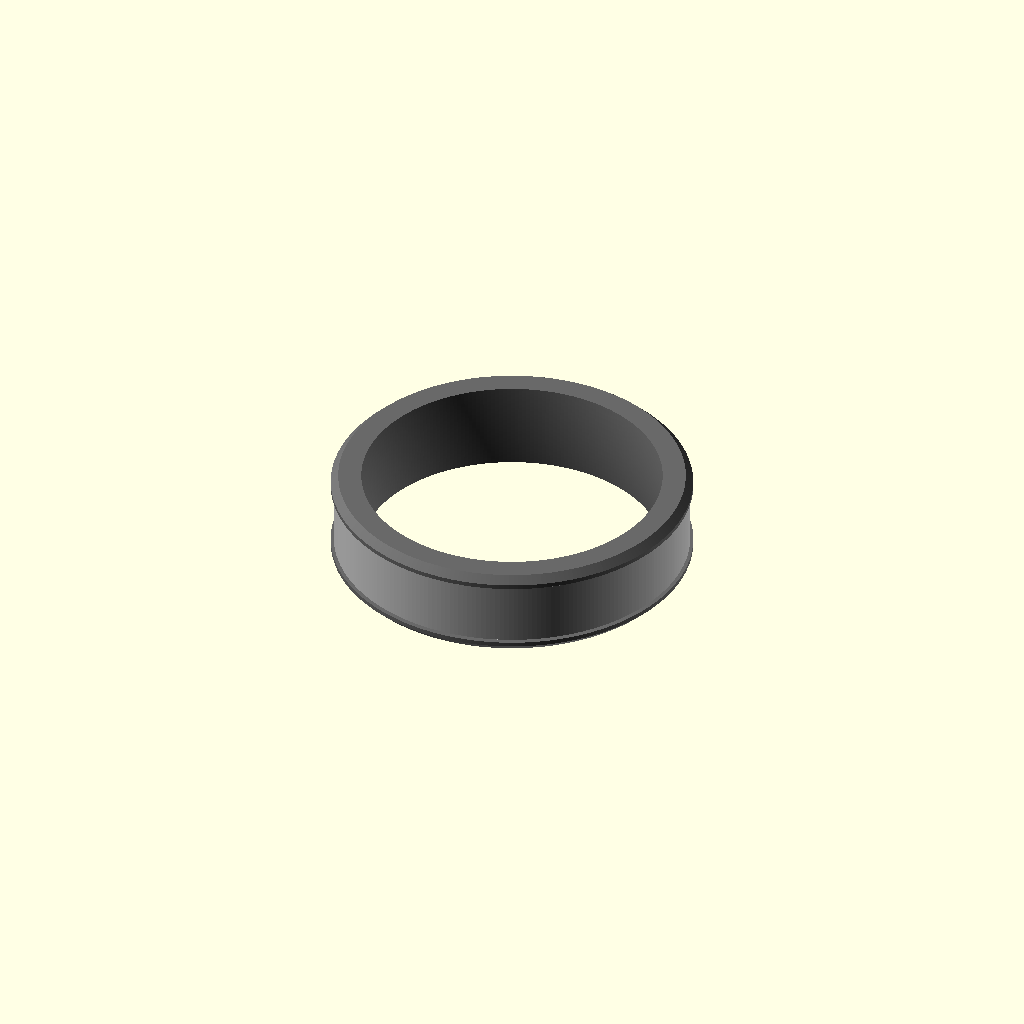
Cell 1: the model at its default parameters.
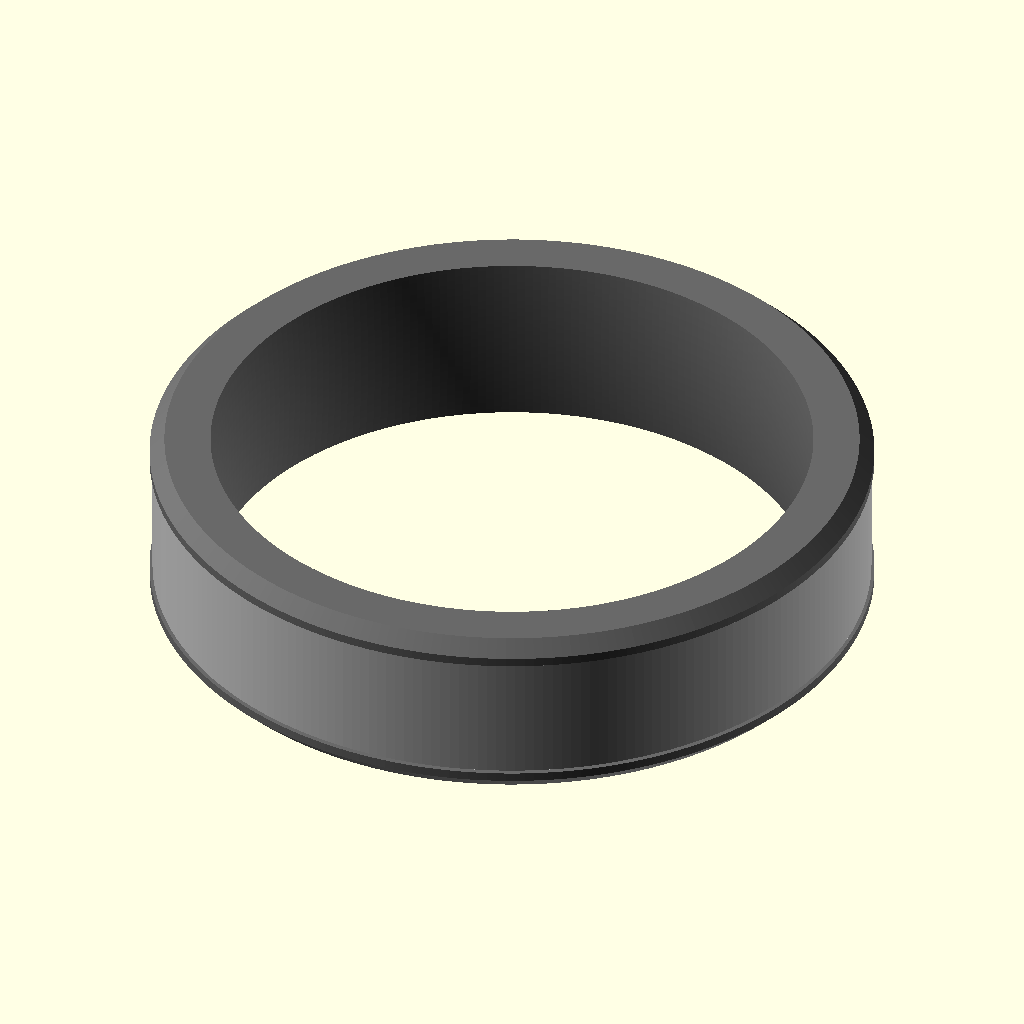
Cell 2: the same model with scale_factor = 2.
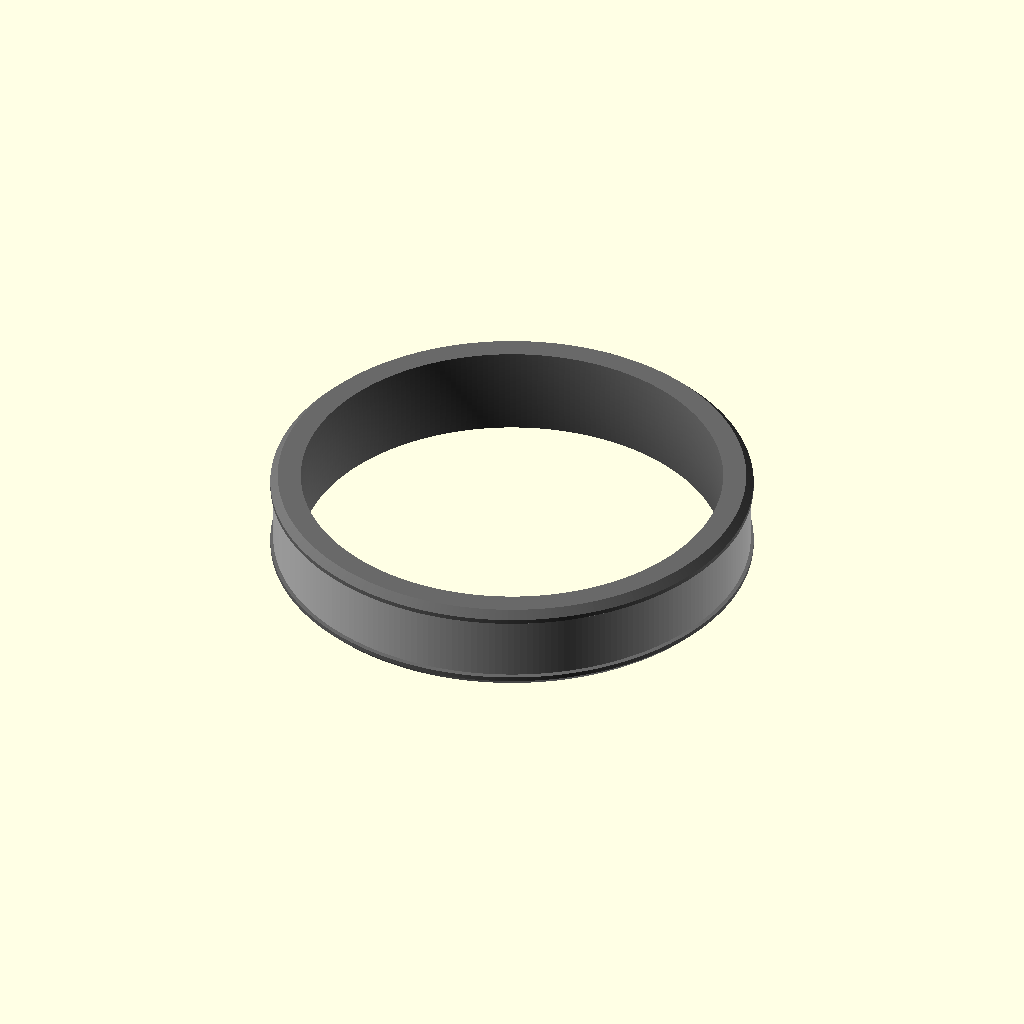
Cell 3 — us_size set to 20, the other parameters unchanged.
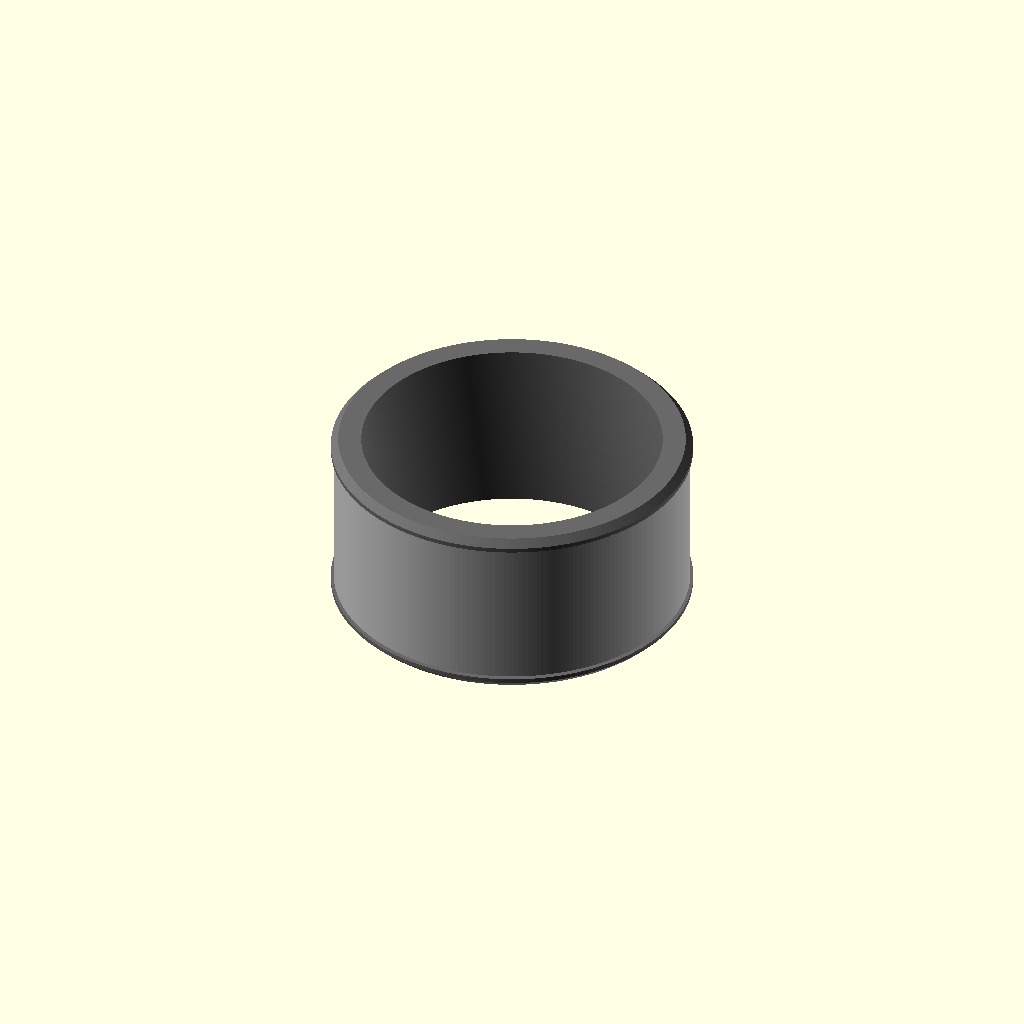
Cell 4: the same model with width = 12.
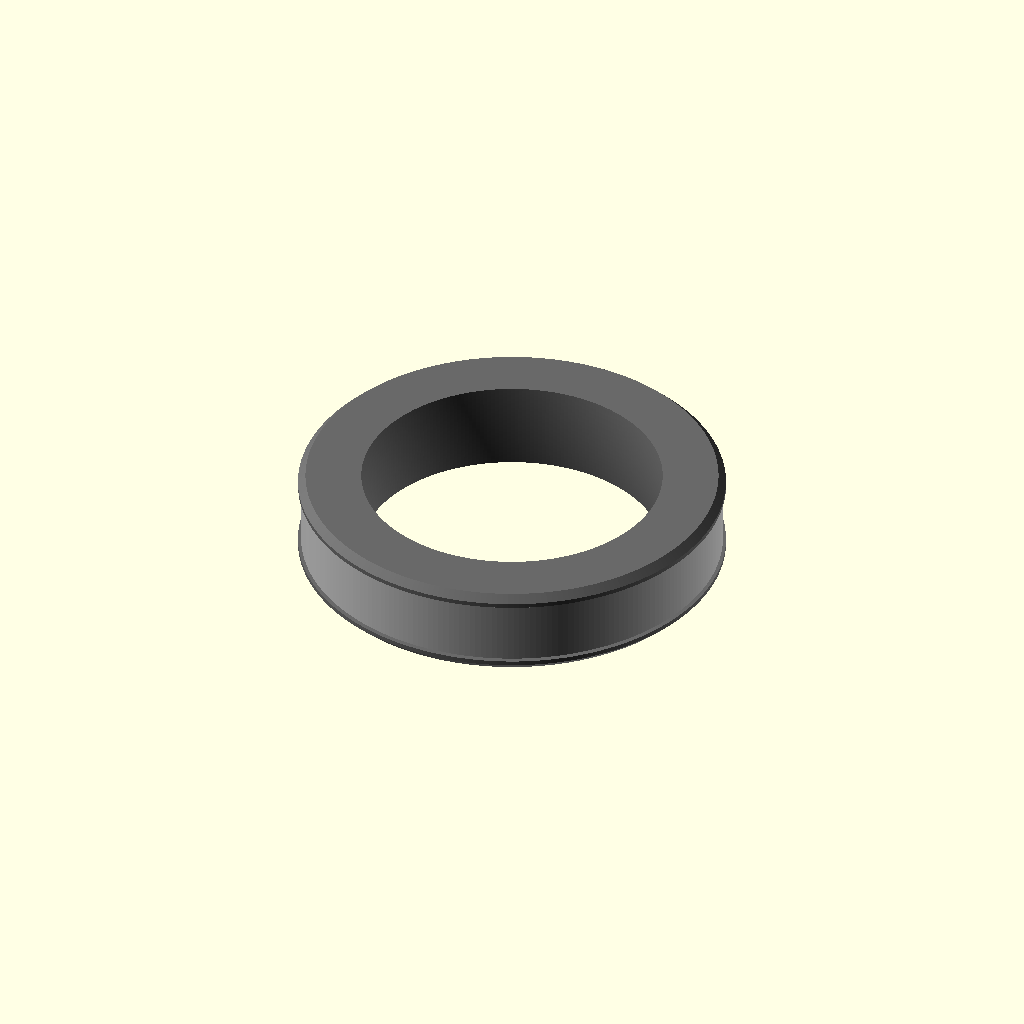
Cell 5: the same model with thickness = 4.4.
All cells are drawn from one camera (rotation 55°, 0°, 25°, orthographic, colour scheme Cornfield), so only the parameter changes between them.
The OpenSCAD source (cad/relay-click-test.scad):
// Relay Everything click test: the floating-band button with no electronics.
// Three printed parts:
//   base - the inside wall and one polished edge, with six raised seats
//   cap  - the other polished edge; glue it onto the base after the band is in
//   band - the brushed centre band; it floats on the six buttons
// button = "dome": put a 3 mm metal snap dome on each seat.
// button = "tl3312": put an E-Switch TL3312 (3.7 x 3.7 x 0.35, the V1 switch) in each square pocket.
// Drop the band on, glue the cap on. Press anywhere on the band: one button should click.
// The band sits band_recess below the two edges, so a table or a steering wheel touches
// the edges first and only a fingertip in the middle clicks. Try pressing it flat on a table.
//
// scale_factor = 1 is the real ring. scale_factor = 2 is twice as big, easier to
// print and to see. The domes, travel and preload stay real size at any scale.
//
// Export each part:
//   openscad -o base.stl -D 'part="base"' relay-click-test.scad
//   openscad -o cap.stl  -D 'part="cap"'  relay-click-test.scad
//   openscad -o band.stl -D 'part="band"' relay-click-test.scad
// Add -D 'button="tl3312"' for the switch version.
// For a shop print at JLC3DP (walls over 0.8 mm, ±0.2 mm), use scale_factor = 2 and fit_gap = 0.25.

part          = "assembly"; // "base", "cap", "band", or "assembly" (view only)
button        = "dome";     // "dome" (3 mm snap dome) or "tl3312" (the V1 switch)
scale_factor  = 1;          // 1 = real size, 2 = twice the size
us_size       = 10;
fit_allowance = 0.20;       // mm on the inner diameter

// Ring shape, at scale_factor 1 (mm)
width         = 6.0;
thickness     = 2.2;
bevel         = 0.5;   // 45° chamfer on each outer edge
flange_width  = 0.8;   // width of each polished edge
inner_wall    = 0.6;   // inside wall; 0.6 prints well, the final ring aims at 0.25
band_wall     = 0.4;   // brushed band wall
comfort       = 0.15;  // comfort-fit curve on the inside

// Button parts, always real size (mm)
dome_count    = 6;     // one every 60°
dome_d        = 3.0;   // snap dome diameter; 4 mm domes also fit at scale 1
dome_h        = 0.30;  // snap dome height before it is pressed
sw_size       = 3.7;   // TL3312 body, square
sw_h          = 0.35;  // TL3312 height
tl            = button == "tl3312";
btn_d         = tl ? sw_size : dome_d;
btn_h         = tl ? sw_h : dome_h;
preload       = 0.03;  // how much the band presses the domes at rest; stops rattle
nub_d         = 1.2;   // nub under the band that presses the dome centre
nub_h         = 0.30;
fit_gap       = 0.10;  // gap between moving parts; use 0.25 for JLC3DP or PCBWay prints (±0.2 mm)
side_gap      = fit_gap;      // gap between the band and each edge
glue_gap      = fit_gap / 2;  // gap for glue between the cap and the base
seat_depth    = 0.10;  // shallow pocket that holds each dome in place
band_recess   = 0.20;  // band top below the edges, against bumps; real size at any scale

$fn = 240;

s       = scale_factor;
w       = width * s;
fw      = flange_width * s;
b       = bevel * s;
r_in    = ((11.63 + 0.8128 * us_size) / 2 + fit_allowance / 2) * s;
r_out   = r_in + thickness * s;
r_floor = r_in + inner_wall * s;       // top of the inside wall
r_top   = r_out - band_recess;         // top of the band
r_band  = r_top - band_wall * s;       // underside of the band
r_seat  = r_band - nub_h - btn_h + preload;  // top of each seat
band_hw = w / 2 - fw - side_gap;       // half width of the band

assert(r_seat > r_floor, "No room under the band: make inner_wall or band_wall thinner");

function r_inner(z) = r_in + comfort * s * pow(2 * z / w, 2);
function arc_deg(len, r) = len / r * 180 / PI;

steps = 40;

module base() {
    inner_curve = [for (i = [0 : steps])
        let (z = -w / 2 + w * i / steps) [r_inner(z), z]];
    rotate_extrude() union() {
        // inside wall, full width
        polygon(concat(inner_curve, [[r_floor, w / 2], [r_floor, -w / 2]]));
        // polished edge on the +z side
        polygon([[r_floor - 0.01, w / 2 - fw], [r_out, w / 2 - fw],
                 [r_out, w / 2 - b], [r_out - b, w / 2], [r_floor - 0.01, w / 2]]);
    }
    // seats, each with a shallow pocket for its button
    seat_len = btn_d + 1.0;
    seat_w   = min(btn_d + 0.6, w - 2 * fw - 0.1); // stay clear of the edges
    for (i = [0 : dome_count - 1]) {
        a = 360 / dome_count * i;
        difference() {
            rotate([0, 0, a - arc_deg(seat_len, r_floor) / 2])
                rotate_extrude(angle = arc_deg(seat_len, r_floor))
                    translate([r_floor - 0.01, -seat_w / 2])
                        square([r_seat - r_floor + 0.01, seat_w]);
            rotate([0, 0, a]) translate([r_seat, 0, 0])
                if (tl) cube([2 * seat_depth, sw_size + 0.2, sw_size + 0.2], center = true);
                else rotate([0, 90, 0]) cylinder(d = dome_d + 0.2, h = 2 * seat_depth, center = true);
        }
    }
}

module cap() {
    rotate_extrude()
        polygon([[r_floor + glue_gap, -w / 2], [r_out - b, -w / 2],
                 [r_out, -w / 2 + b], [r_out, -w / 2 + fw],
                 [r_floor + glue_gap, -w / 2 + fw]]);
}

module band() {
    rotate_extrude()
        translate([r_band, -band_hw]) square([r_top - r_band, 2 * band_hw]);
    for (i = [0 : dome_count - 1])
        rotate([0, 0, 360 / dome_count * i])
            translate([r_band - nub_h, 0, 0]) rotate([0, 90, 0])
                cylinder(d = nub_d, h = nub_h + 0.05, $fn = 48);
}

if (part == "base") base();
else if (part == "cap") cap();
else if (part == "band") band();
else {
    color("dimgray") base();
    color("dimgray") cap();
    color("silver") band();
}

assert(!tl || sw_size + 0.2 <= w - 2 * fw - 0.1, "The TL3312 is too wide for this band: use scale_factor 2");

echo(str("Relay Everything click test: ", button, ", scale ", s, ", US ", us_size,
         ", band ", band_recess, " mm below the edges",
         ", room under band ", r_band - r_floor, " mm, seat height ", r_seat - r_floor, " mm"));
Parameter table extracted from the source (name, type, default, range or options):
part: string, default "assembly"
button: string, default "dome"
scale_factor: number, default 1
us_size: number, default 10
fit_allowance: number, default 0.2
width: number, default 6
thickness: number, default 2.2
bevel: number, default 0.5
flange_width: number, default 0.8
inner_wall: number, default 0.6
band_wall: number, default 0.4
comfort: number, default 0.15
dome_count: number, default 6
dome_d: number, default 3
dome_h: number, default 0.3
sw_size: number, default 3.7
sw_h: number, default 0.35
preload: number, default 0.03
nub_d: number, default 1.2
nub_h: number, default 0.3
fit_gap: number, default 0.1
seat_depth: number, default 0.1
band_recess: number, default 0.2
